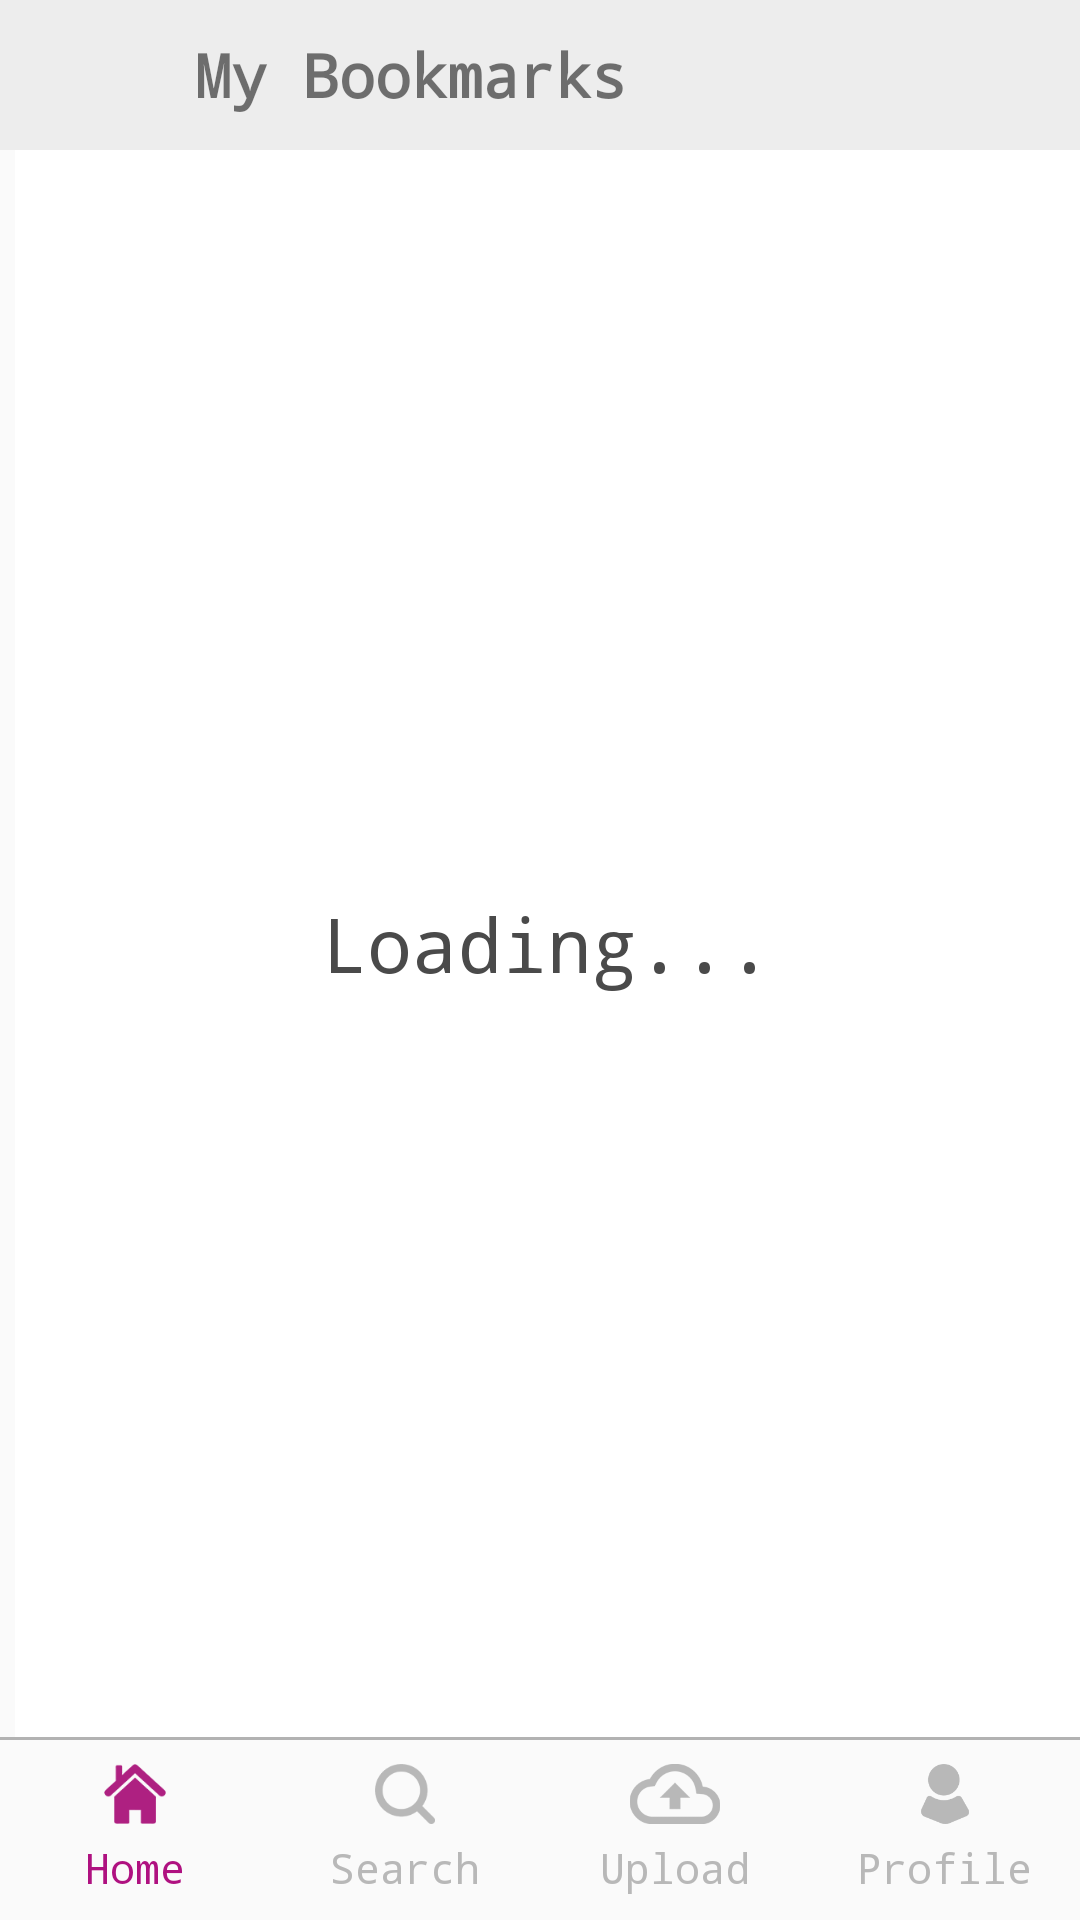

Android layout source for this screen:
<!-- AndroidManifest.xml: application theme AppTheme -->
<!-- res/layout/activity_bookmark.xml -->
<LinearLayout
    android:layout_height="match_parent"
    android:layout_width="match_parent"
    xmlns:android="http://schemas.android.com/apk/res/android"
    android:orientation="vertical" >
    <LinearLayout
        android:layout_width="match_parent"
        android:layout_height="wrap_content"
        android:orientation="horizontal"
        android:gravity="center_vertical"
        android:background="@color/background_gray">
        <androidx.appcompat.widget.AppCompatImageView
            android:id="@+id/img_back"
            android:layout_width="40dp"
            android:layout_height="50dp"
            android:padding="3dp"
            android:layout_marginStart="10dp"
            android:src="@drawable/ic_baseline_keyboard_backspace_24"
            />
        <androidx.appcompat.widget.AppCompatTextView
            android:layout_width="wrap_content"
            android:layout_height="wrap_content"
            android:text="@string/my_bookmark"
            android:textStyle="bold"
            android:textSize="@dimen/sp_22"
            android:layout_marginStart="15dp"/>

    </LinearLayout>
    <LinearLayout
        android:layout_width="match_parent"
        android:layout_height="match_parent"
        android:background="@color/white"
        android:layout_marginStart="5dp"
        android:orientation="vertical"
        android:layout_weight="1">
        <androidx.appcompat.widget.AppCompatTextView
            android:id="@+id/txt_norecfound"
            android:layout_width="match_parent"
            android:layout_height="match_parent"
            android:textSize="25dp"
            android:gravity="center"
            android:textColor="@color/textbox_hint"
            android:text="Loading..."
            android:visibility="visible"/>
        <androidx.recyclerview.widget.RecyclerView
            android:id="@+id/rec_bookmark"
            android:layout_width="match_parent"
            android:layout_height="match_parent" />

    </LinearLayout>
    <include layout="@layout/bottom_menu" />
</LinearLayout>
<!-- res/layout/bottom_menu.xml (included above) -->
<?xml version="1.0" encoding="utf-8"?>
<LinearLayout xmlns:android="http://schemas.android.com/apk/res/android"
    android:layout_width="match_parent"
    android:layout_height="wrap_content"
    android:background="@android:color/transparent"
    android:orientation="vertical">

    <View
        android:layout_width="match_parent"
        android:layout_height="1dp"
        android:background="@color/gray_border" />

    <LinearLayout
        android:layout_width="match_parent"
        android:layout_height="wrap_content"
        android:baselineAligned="false"
        android:orientation="horizontal">

        <LinearLayout
            android:id="@+id/lin_home"
            android:layout_width="0dp"
            android:layout_height="wrap_content"
            android:layout_weight="1"
            android:gravity="center"
            android:orientation="vertical"
            android:paddingVertical="@dimen/dp_10">

            <androidx.appcompat.widget.AppCompatImageView
                android:id="@+id/img_home"
                android:layout_width="match_parent"
                android:layout_height="@dimen/dp_25"
                android:src="@drawable/menu_icon_home_active" />

            <androidx.appcompat.widget.AppCompatTextView
                android:id="@+id/txt_home"
                android:layout_width="wrap_content"
                android:layout_height="wrap_content"
                android:layout_marginTop="5dp"
                android:text="@string/Home"
                android:textColor="@color/pink"
                android:textSize="@dimen/sp_16" />
        </LinearLayout>

        <LinearLayout
            android:id="@+id/lin_search"
            android:layout_width="0dp"
            android:layout_height="match_parent"
            android:layout_weight="1"
            android:gravity="center"
            android:orientation="vertical"
            android:paddingVertical="@dimen/dp_10">

            <androidx.appcompat.widget.AppCompatImageView
                android:id="@+id/img_search"
                android:layout_width="match_parent"
                android:layout_height="@dimen/dp_25"
                android:src="@drawable/menu_icon_search" />

            <androidx.appcompat.widget.AppCompatTextView
                android:id="@+id/txt_search"
                android:layout_width="wrap_content"
                android:layout_height="wrap_content"
                android:layout_marginTop="5dp"
                android:text="@string/Search"
                android:textColor="@color/footer_unselect_text"
                android:textSize="@dimen/sp_16" />
        </LinearLayout>

        <LinearLayout
            android:id="@+id/lin_upload"
            android:layout_width="0dp"
            android:layout_height="match_parent"
            android:layout_weight="1"
            android:gravity="center"
            android:orientation="vertical"
            android:paddingVertical="@dimen/dp_10">

            <androidx.appcompat.widget.AppCompatImageView
                android:id="@+id/img_upload"
                android:layout_width="match_parent"
                android:layout_height="@dimen/dp_25"
                android:src="@drawable/menu_icon_upload" />

            <androidx.appcompat.widget.AppCompatTextView
                android:id="@+id/txt_upload"
                android:layout_width="wrap_content"
                android:layout_height="wrap_content"
                android:layout_marginTop="5dp"
                android:text="@string/Upload"
                android:textColor="@color/footer_unselect_text"
                android:textSize="@dimen/sp_16" />
        </LinearLayout>

        <LinearLayout
            android:id="@+id/lin_profile"
            android:layout_width="0dp"
            android:layout_height="match_parent"
            android:layout_weight="1"
            android:gravity="center"
            android:orientation="vertical"
            android:paddingVertical="@dimen/dp_10">

            <androidx.appcompat.widget.AppCompatImageView
                android:id="@+id/img_profile"
                android:layout_width="match_parent"
                android:layout_height="@dimen/dp_25"
                android:src="@drawable/menu_icon_user" />

            <androidx.appcompat.widget.AppCompatTextView
                android:id="@+id/txt_profile"
                android:layout_width="wrap_content"
                android:layout_height="wrap_content"
                android:layout_marginTop="5dp"
                android:text="@string/Profile"
                android:textColor="@color/footer_unselect_text"
                android:textSize="@dimen/sp_16" />
        </LinearLayout>
    </LinearLayout>
</LinearLayout>
<!-- resources referenced by this layout -->
<resources>
  <color name="background_gray">#EDEDED</color>
  <color name="footer_unselect_text">#B8B8B8</color>
  <color name="gray_border">#B2B2B2</color>
  <color name="pink">#af1180</color>
  <color name="textbox_hint">#4A4A4A</color>
  <color name="white">#FFFFFF</color>
  <dimen name="dp_10">10dp</dimen>
  <dimen name="dp_25">25dp</dimen>
  <dimen name="sp_16">16sp</dimen>
  <dimen name="sp_22">22sp</dimen>
  <!-- drawable menu_icon_home_active: png bitmap (drawable, 834 bytes) -->
  <!-- drawable menu_icon_search: png bitmap (drawable, 969 bytes) -->
  <!-- drawable menu_icon_upload: png bitmap (drawable, 1248 bytes) -->
  <!-- drawable menu_icon_user: png bitmap (drawable, 951 bytes) -->
  <string name="Home">Home</string>
  <string name="Profile">Profile</string>
  <string name="Search">Search</string>
  <string name="Upload">Upload</string>
  <string name="my_bookmark">My Bookmarks</string>
  <style name="AppTheme" parent="Theme.AppCompat.Light.DarkActionBar">
          
          <item name="colorPrimary">@color/colorPrimary</item>
          <item name="colorPrimaryDark">@color/colorPrimaryDark</item>
          <item name="colorAccent">@color/colorAccent</item>
          <item name="android:statusBarColor">@color/pink</item>
          <item name="android:typeface">monospace</item>
      </style>
  <color name="colorPrimary">#6200EE</color>
  <color name="colorPrimaryDark">#3700B3</color>
  <color name="colorAccent">#03DAC5</color>
</resources>
